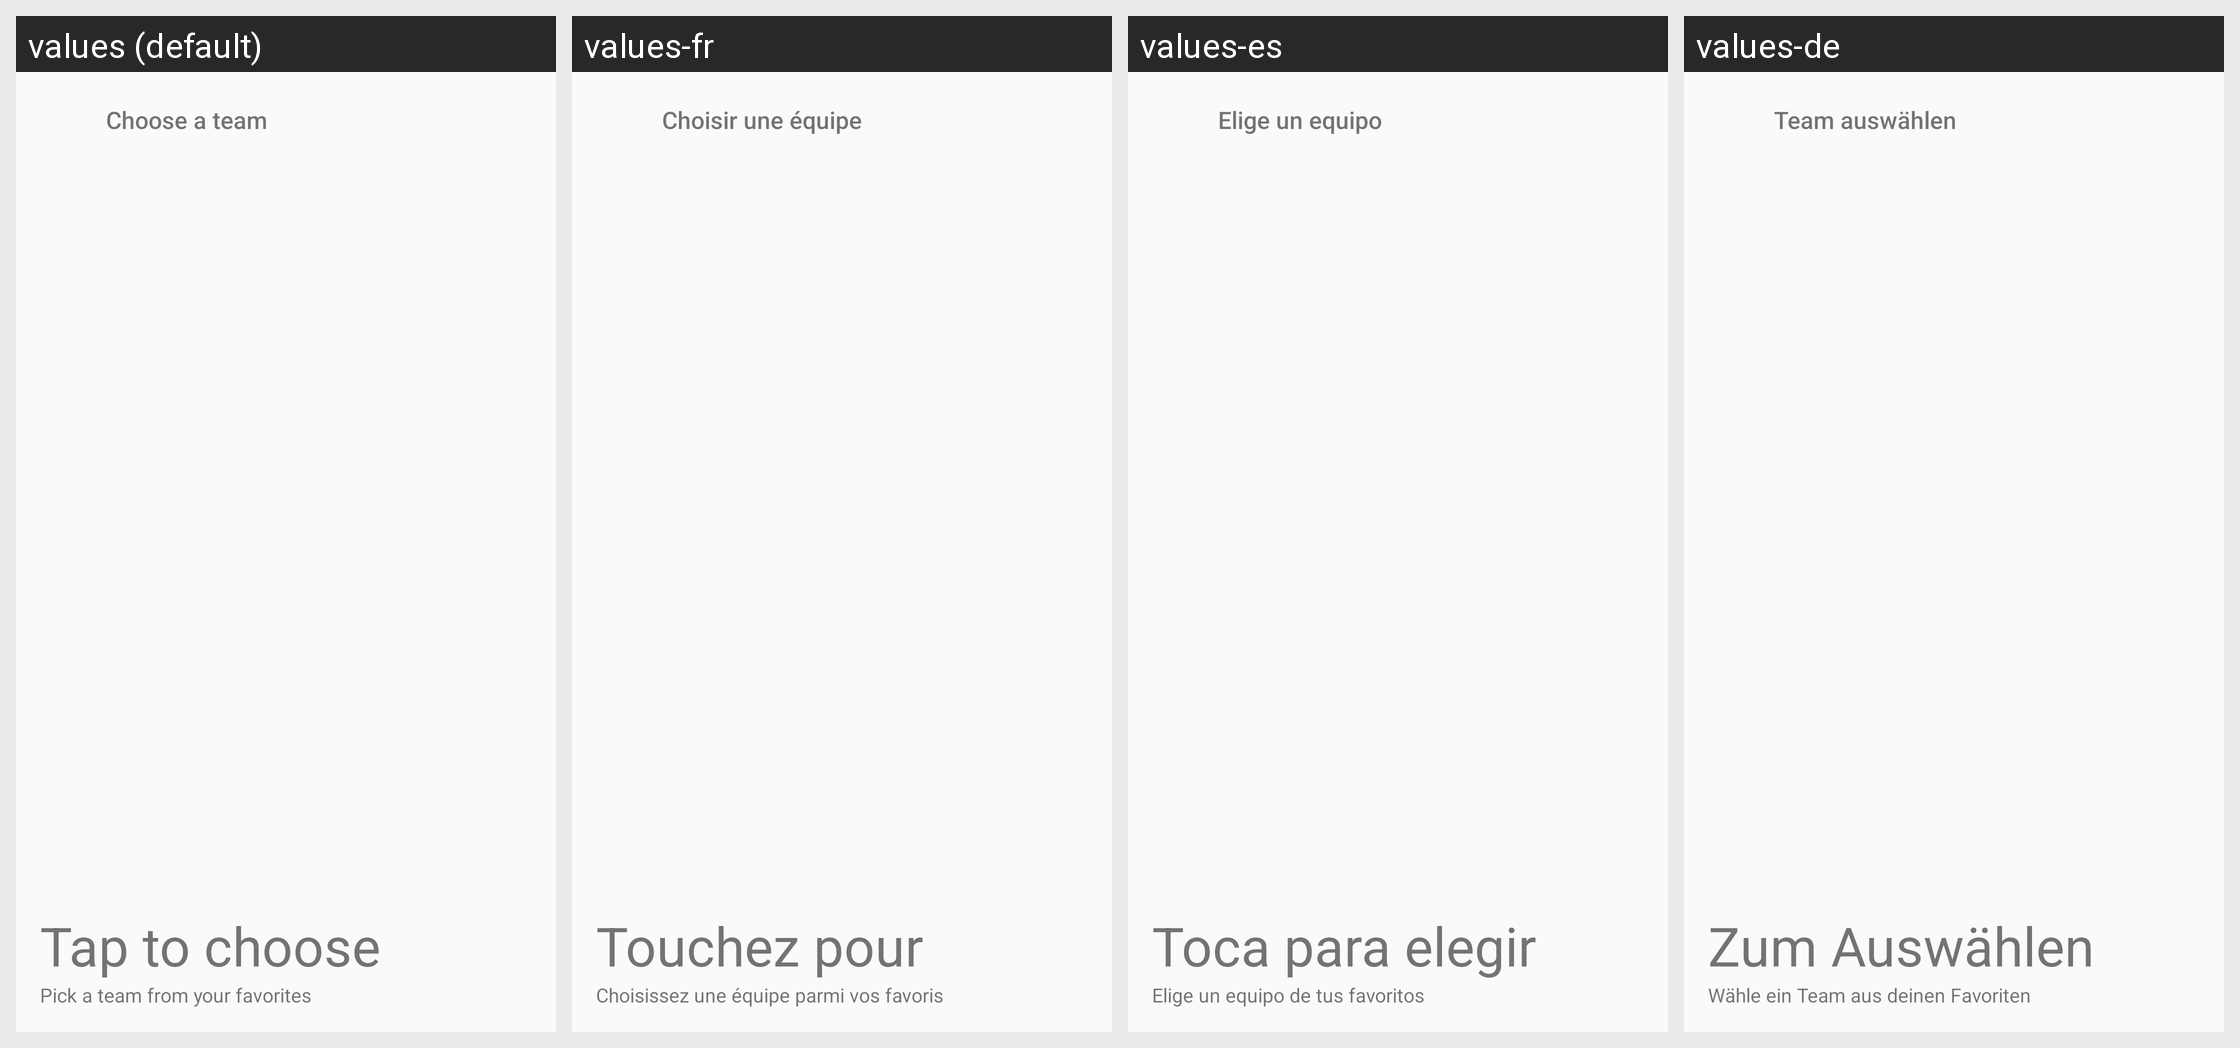

Locale-by-locale string values for the Android screen shown in this grid:
Android screen res/layout/favorite_team_widget_preview.xml rendered under 4 locales, left to right: values (default), values-fr, values-es, values-de. Device: Nexus 5 (rendered at 1080×1920; each locale shown at half size, 540×960, under a caption strip naming it); theme Theme.VLR.
Other locales in the repository, not shown: values-hi, values-ko, values-pt-rBR, values-ru, values-tr.
Strings drawn on this screen, with the default value and each locale's value (text and hints the layout hard-codes, and strings that could not be matched under every locale, appear in the picture but are not listed):

widget_team_choose_team
  values: Choose a team
  values-fr: Choisir une équipe
  values-es: Elige un equipo
  values-de: Team auswählen

widget_favorite_tap_to_choose
  values: Tap to choose
  values-fr: Touchez pour choisir
  values-es: Toca para elegir
  values-de: Zum Auswählen tippen

widget_team_pick
  values: Pick a team from your favorites
  values-fr: Choisissez une équipe parmi vos favoris
  values-es: Elige un equipo de tus favoritos
  values-de: Wähle ein Team aus deinen Favoriten
